Run: headless pygame with SDL's dummy video driver; simulated clock (each Clock.tick advances the game by its frame time, no real sleeping); random seed 0; keys injected as events and as key.get_pressed() state; no mouse input.
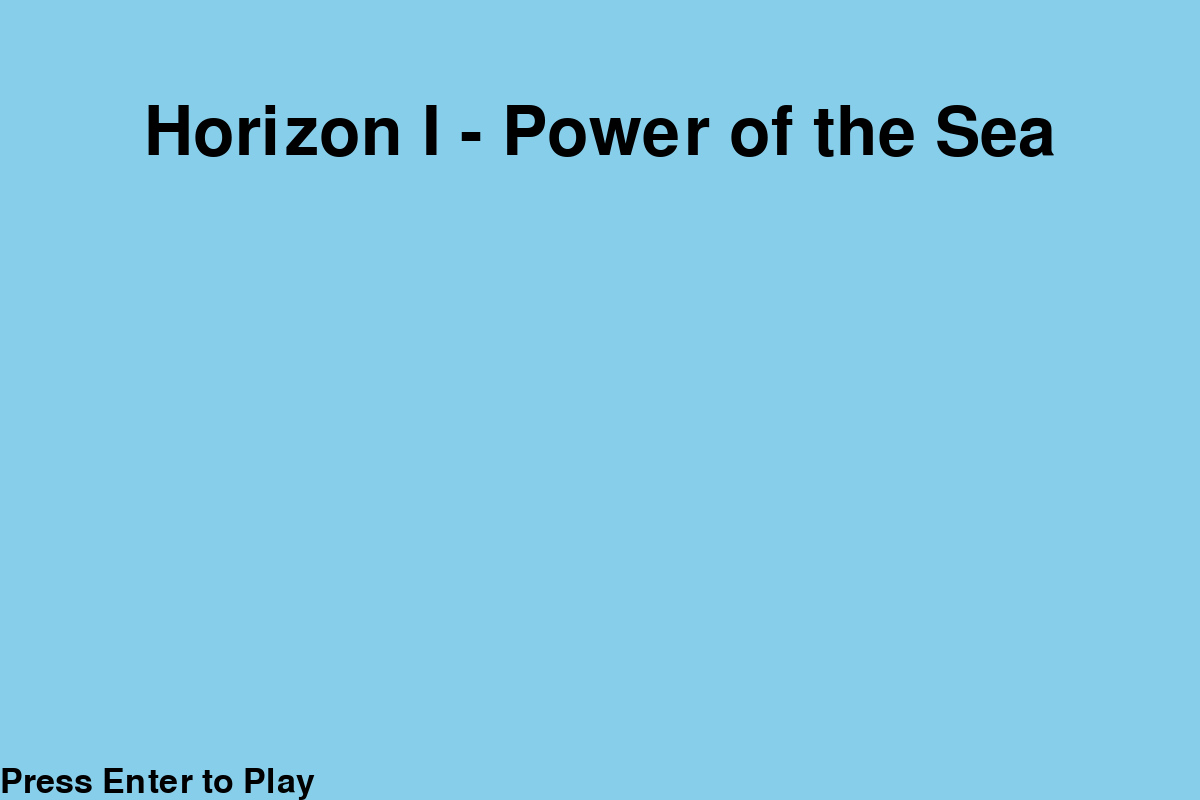
Frame 1 of 4 · flips 1–60 · no input
Frame 2 of 4 · flips 61–180 · tapped SPACE, RETURN · held RIGHT (→), D · screen unchanged from frame 1, image omitted
Frame 3 of 4 · flips 181–300 · held DOWN (↓), S · screen unchanged from frame 2, image omitted
Frame 4 of 4 · flips 301–420 · held LEFT (←), A, UP (↑), W · screen unchanged from frame 3, image omitted

The pygame program that drew these frames:

import pygame
import random
import time
from pygame import mixer
pygame.init()
mixer.init()

#vars
clock = pygame.time.Clock()

#const
WIDTH, HEIGHT = 1200, 800
FPS = 60

#font
title_font = pygame.font.SysFont(None, 100)
font = pygame.font.SysFont(None, 50)

#setup the screen
screen = pygame.display.set_mode((WIDTH, HEIGHT))
pygame.display.set_caption('Horizon I || Power of the Sea')

def start_screen():
    print('start')
    start = True
    title = title_font.render(f'Horizon I - Power of the Sea', True, (0, 0, 0))
    play = font.render(f'Press Enter to Play', True, (0, 0, 0))

    while start:
        #event loop
        for event in pygame.event.get():
            
            #check if X/QUIT pressed
            if event.type == pygame.QUIT:
                pygame.quit()
                quit()
                
        #draw
        screen.fill('sky blue')
        screen.blit(title, ((WIDTH // 2) - (title.get_width() // 2), 100))
        screen.blit(play, (0, HEIGHT - play.get_height()))
        
        #move
        
        #check if play pressed
        keys = pygame.key.get_pressed()
        
        if keys[pygame.K_RETURN]:
            start = False
            
        #update
        clock.tick(FPS)
        pygame.display.update()


def game():
    print('game')
    run = True
    
    while run:
        
        #event loop
        for event in pygame.event.get():
            
            #check if X/QUIT pressed
            if event.type == pygame.QUIT:
                pygame.quit()
                quit()
        #draw
        screen.fill('sky blue')
        
        #move
        
        #key
        
        #update
        clock.tick(FPS)
        pygame.display.update()
        
    
#run program
if __name__ == '__main__':
    start_screen()
    game()
